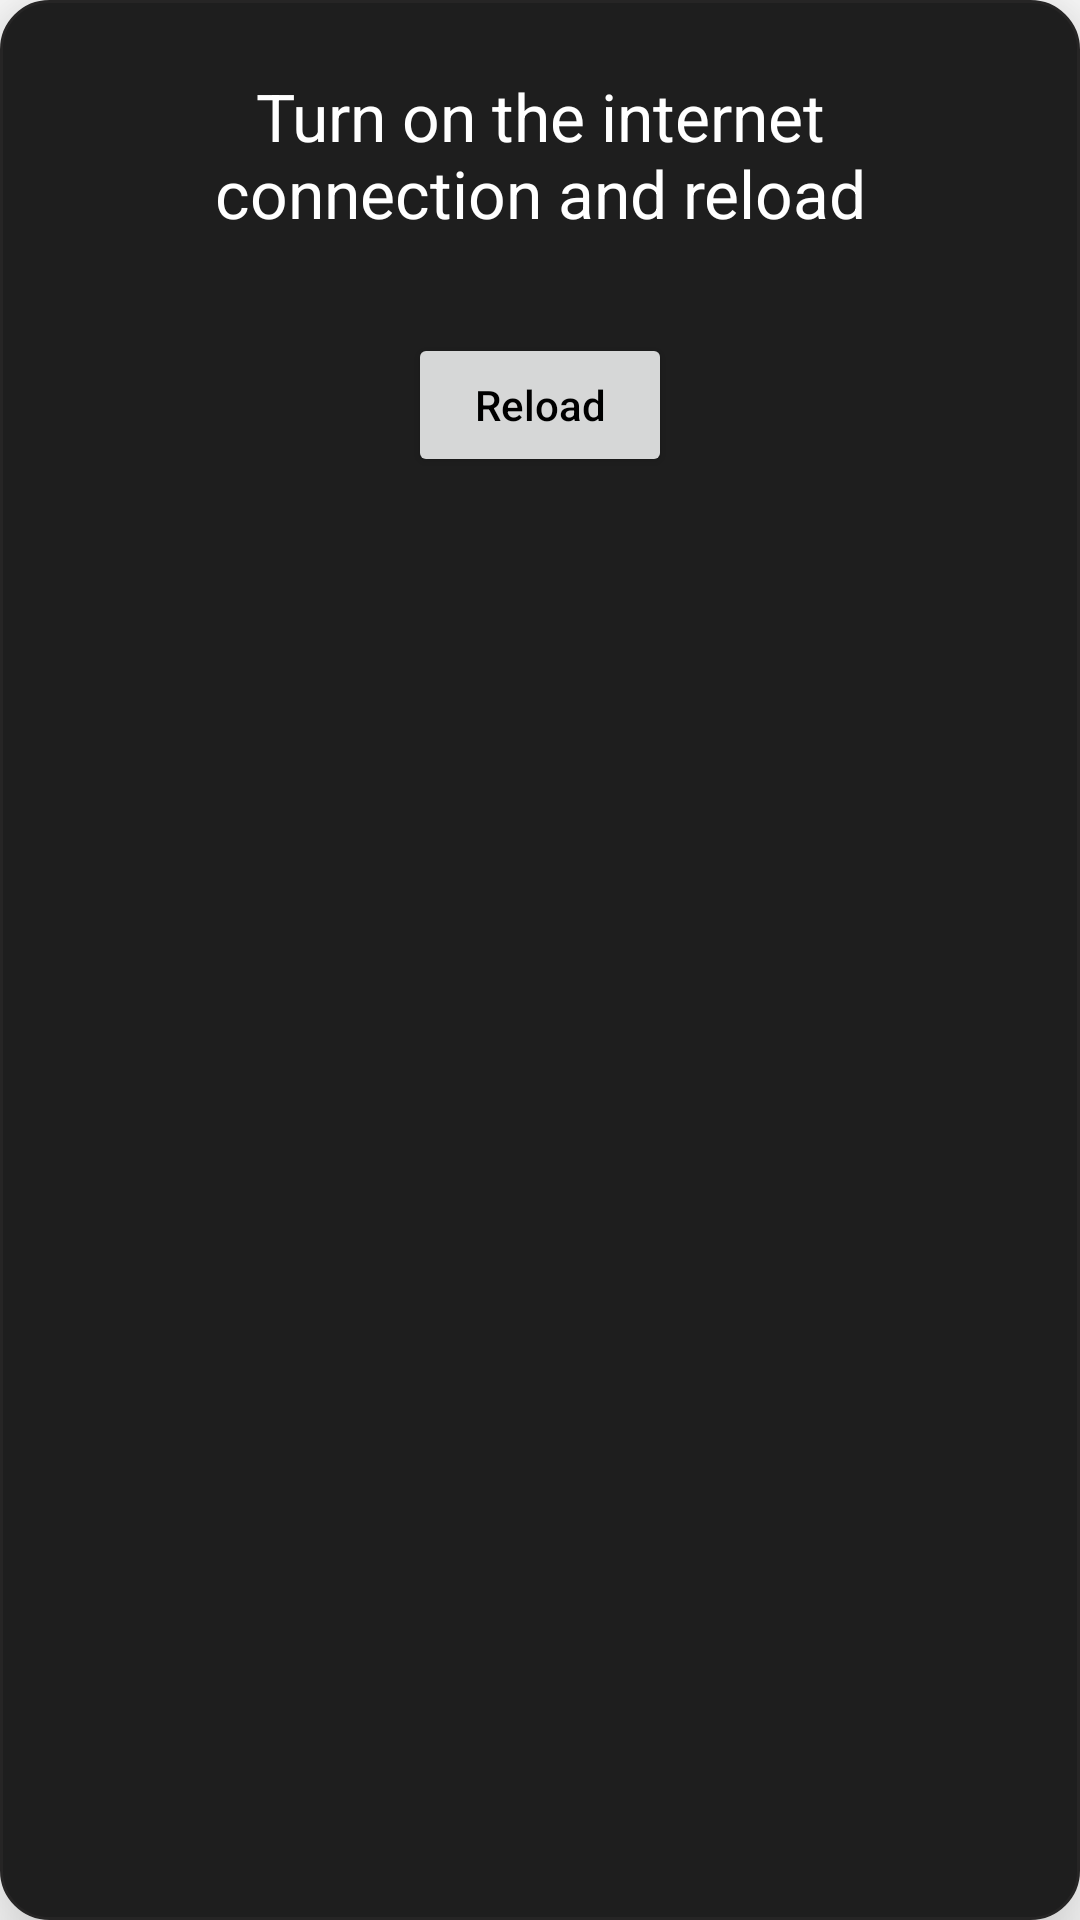

Produce the Android XML layout that renders to this screen, including the resource entries it uses.
<!-- AndroidManifest.xml: fallback theme Theme.MaterialComponents.DayNight.NoActionBar -->
<!-- res/layout/dialog_no_connection.xml -->
<?xml version="1.0" encoding="utf-8"?>
<androidx.constraintlayout.widget.ConstraintLayout xmlns:android="http://schemas.android.com/apk/res/android"
    xmlns:app="http://schemas.android.com/apk/res-auto"
    xmlns:tools="http://schemas.android.com/tools"
    android:id="@+id/constraintLayout2"
    android:layout_width="wrap_content"
    android:layout_height="wrap_content"
    android:layout_gravity="center"
    android:background="@drawable/bg_dialog_connection"
    android:elevation="20sp"
    android:paddingBottom="14dp"
    tools:context=".presentation.ui.dialogs.NoConnectionDialogFragment">

    <androidx.appcompat.widget.AppCompatTextView
        android:id="@+id/question_dialog_text"
        android:layout_width="240dp"
        android:layout_height="wrap_content"
        android:layout_marginStart="14dp"
        android:layout_marginTop="24dp"
        android:layout_marginEnd="14dp"
        android:gravity="center"
        android:text="@string/turn_on_the_internet_connection_and_reload"
        android:textColor="@color/white"
        android:textSize="22sp"
        app:layout_constraintEnd_toEndOf="parent"
        app:layout_constraintStart_toStartOf="parent"
        app:layout_constraintTop_toTopOf="parent" />


    <androidx.appcompat.widget.AppCompatButton
        android:id="@+id/okButton"
        android:layout_width="wrap_content"
        android:layout_height="wrap_content"
        android:layout_marginTop="32dp"
        android:text="@string/reload"
        android:textAllCaps="false"
        android:textColor="@color/black"
        app:layout_constraintEnd_toEndOf="parent"
        app:layout_constraintStart_toStartOf="parent"
        app:layout_constraintTop_toBottomOf="@id/question_dialog_text" />

</androidx.constraintlayout.widget.ConstraintLayout>
<!-- resources referenced by this layout -->
<resources>
  <color name="black">#FF000000</color>
  <color name="white">#FFFFFFFF</color>
  <!-- drawable bg_dialog_connection (drawable) -->
  <?xml version="1.0" encoding="utf-8"?>
  <shape xmlns:android="http://schemas.android.com/apk/res/android">
      <solid android:color="@color/colorDialogBackground" />
      <corners android:radius="16dp" />
      <stroke
          android:width="1dp"
          android:color="@color/colorSplitDialog" />
  </shape>
  <string name="reload">Reload</string>
  <string name="turn_on_the_internet_connection_and_reload">Turn on the internet connection and reload</string>
  <color name="colorDialogBackground">#1E1E1E</color>
  <color name="colorSplitDialog">#262525</color>
</resources>
